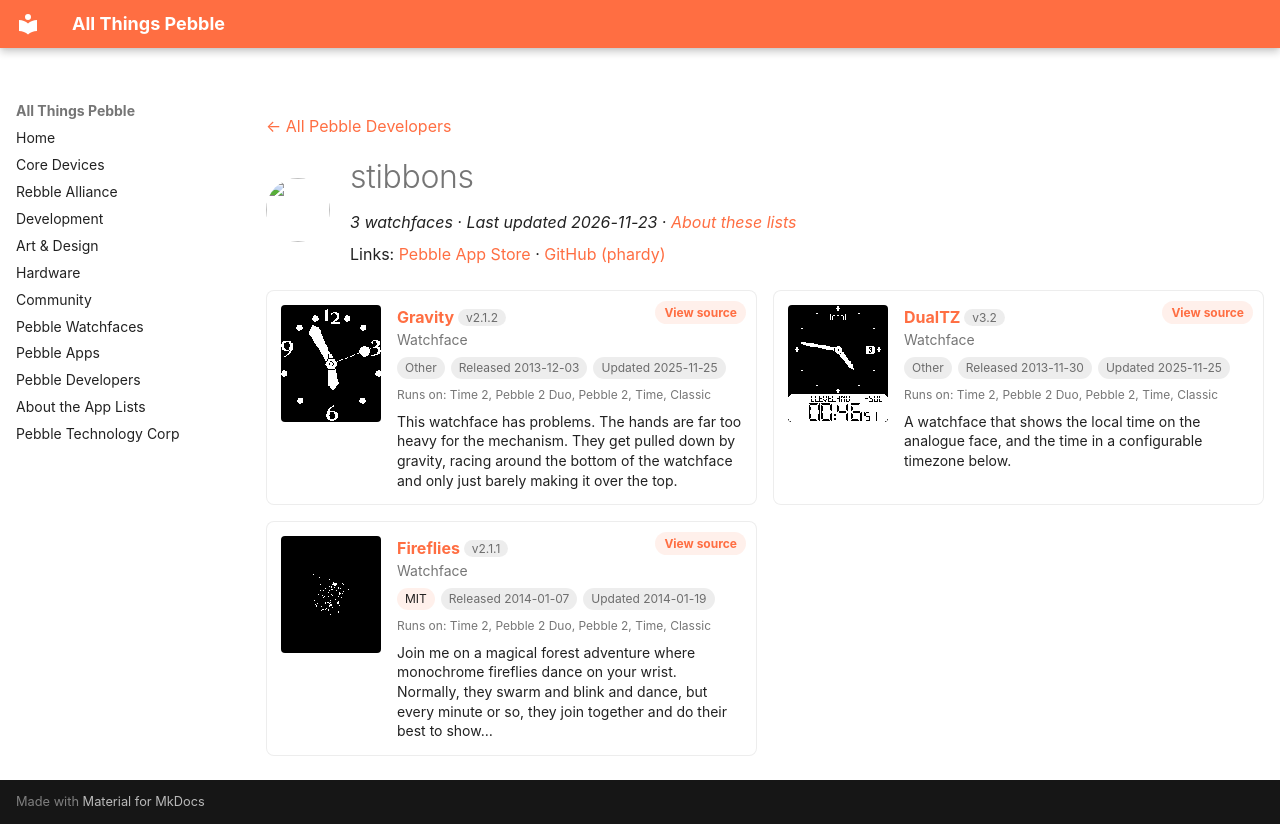

repository: saltedlolly/all-things-pebble · page: developers/stibbons.html · generator: mkdocs

---
title: "stibbons"
hide:
  - toc
---

<!-- Generated by scripts/update_app_directory.py: do not edit by hand -->
[← All Pebble Developers](../developers.md)

<div class="dev-header" markdown>
<img class="dev-avatar" src="https://github.com/phardy.png?size=128" alt="" width="64" height="64" loading="lazy" onerror="this.remove()">
<div class="dev-intro" markdown>

# stibbons

*3 watchfaces · Last updated 2026-11-23 · [About these lists](../about-app-lists.md)*

Links: [Pebble App Store](https://apps.repebble.com/apps/dev/stibbons_529973e3e627cef4a800001f) · [GitHub (phardy)](https://github.com/phardy)

</div>
</div>

<div class="dev-controls" data-search-exclude hidden>
<div class="dev-filter" role="group" aria-label="Show"><button type="button" data-filter="all" aria-pressed="true">All <span>3</span></button><button type="button" data-filter="watchface" aria-pressed="false">Watchfaces <span>3</span></button><button type="button" data-filter="watchapp" aria-pressed="false" disabled>Apps <span>0</span></button></div>
<label class="dev-sort">Sort by <select><option value="updated">Recently updated</option><option value="released">Newest release</option><option value="title">A–Z</option></select></label>
</div>

<div class="app-grid dev-apps" data-search-exclude>
<div class="app-card" data-type="watchface" data-title="gravity" data-released="2013-12-03" data-updated="2025-11-25">
<a class="app-shot" href="https://apps.repebble.com/529d7ab96794728567000017" data-search-exclude><img src="../images/apps/529d7ab96794728567000017.png" alt="Gravity" loading="lazy"></a>
<div class="app-info">
<h2 class="app-name" id="app-529d7ab96794728567000017"><a href="https://apps.repebble.com/529d7ab96794728567000017">Gravity</a> <span class="app-version" title="Latest version" data-search-exclude>v2.1.2</span></h2>
<a class="app-source" href="https://github.com/phardy/pebble-gravity" title="Source code" data-search-exclude>View source</a>
<div class="app-dev">Watchface</div>
<div class="app-tags" data-search-exclude><span class="app-licence app-licence--none" title="Licence">Other</span> <span title="First published in the app store">Released 2013-12-03</span> <span title="Latest release in the app store">Updated 2025-11-25</span></div>
<div class="app-watches" title="Supported watches" data-search-exclude>Runs on: Time 2, Pebble 2 Duo, Pebble 2, Time, Classic</div>
<p class="app-desc">This watchface has problems. The hands are far too heavy for the mechanism. They get pulled down by gravity, racing around the bottom of the watchface and only just barely making it over the top.</p>
</div>
</div>
<div class="app-card" data-type="watchface" data-title="dualtz" data-released="2013-11-30" data-updated="2025-11-25">
<a class="app-shot" href="https://apps.repebble.com/52997ea6e627ce3e78000023" data-search-exclude><img src="../images/apps/52997ea6e627ce3e78000023.png" alt="DualTZ" loading="lazy"></a>
<div class="app-info">
<h2 class="app-name" id="app-52997ea6e627ce3e78000023"><a href="https://apps.repebble.com/52997ea6e627ce3e78000023">DualTZ</a> <span class="app-version" title="Latest version" data-search-exclude>v3.2</span></h2>
<a class="app-source" href="https://github.com/phardy/DualTZ" title="Source code" data-search-exclude>View source</a>
<div class="app-dev">Watchface</div>
<div class="app-tags" data-search-exclude><span class="app-licence app-licence--none" title="Licence">Other</span> <span title="First published in the app store">Released 2013-11-30</span> <span title="Latest release in the app store">Updated 2025-11-25</span></div>
<div class="app-watches" title="Supported watches" data-search-exclude>Runs on: Time 2, Pebble 2 Duo, Pebble 2, Time, Classic</div>
<p class="app-desc">A watchface that shows the local time on the analogue face, and the time in a configurable timezone below.</p>
</div>
</div>
<div class="app-card" data-type="watchface" data-title="fireflies" data-released="2014-01-07" data-updated="2014-01-19">
<a class="app-shot" href="https://apps.repebble.com/52cb88a4e2dd02bd640000f6" data-search-exclude><img src="../images/apps/52cb88a4e2dd02bd640000f6.png" alt="Fireflies" loading="lazy"></a>
<div class="app-info">
<h2 class="app-name" id="app-52cb88a4e2dd02bd640000f6"><a href="https://apps.repebble.com/52cb88a4e2dd02bd640000f6">Fireflies</a> <span class="app-version" title="Latest version" data-search-exclude>v2.1.1</span></h2>
<a class="app-source" href="http://github.com/phardy/pebble-fireflies" title="Source code" data-search-exclude>View source</a>
<div class="app-dev">Watchface</div>
<div class="app-tags" data-search-exclude><span class="app-licence" title="Licence">MIT</span> <span title="First published in the app store">Released 2014-01-07</span> <span title="Latest release in the app store">Updated 2014-01-19</span></div>
<div class="app-watches" title="Supported watches" data-search-exclude>Runs on: Time 2, Pebble 2 Duo, Pebble 2, Time, Classic</div>
<p class="app-desc">Join me on a magical forest adventure where monochrome fireflies dance on your wrist. Normally, they swarm and blink and dance, but every minute or so, they join together and do their best to show…</p>
</div>
</div>
</div>
